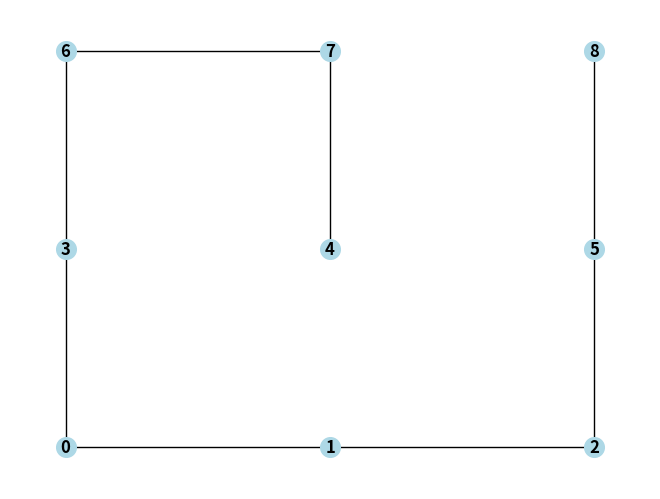

The script that saved this image:
import random
import matplotlib.pyplot as plt
import networkx as nx
"""
Код создает граф n*n размера где каждая вершина имеет 1-2 дуги(Т.е ненавправленный связный граф)
Для n=3/4 скорость неплоха
Однако для n>=5 создание такого графа остается маловероятным
"""

# Основная функция для создания графа
def create_graph(n, n_step):
    G = nx.Graph()
    nodes = [i for i in range(n)]

    # Задаём координаты узлов в виде сетки
    pos = {}
    index = 0
    for y in range(n_step):
        for x in range(n_step):
            pos[index] = (x, y)
            index += 1

    # Добавляем узлы в граф
    G.add_nodes_from(nodes)

    # Словарь для хранения степеней вершин
    degrees = {i: 0 for i in range(n)}

    # Повторяем, пока граф не станет связным
    while True:
        edges = []
        # Сбрасываем степени перед новой попыткой
        for i in range(n):
            degrees[i] = 0

        # Шаг 1: Создаём минимальную связную структуру (цепочку или дерево)
        for i in range(n - 1):
            if (i + 1) % n_step != 0:  # Не на правой границе
                edges.append((i, i + 1))  # Горизонтальное ребро
                degrees[i] += 1
                degrees[i + 1] += 1
            else:
                break  # Прерываем, чтобы добавить вертикальные связи позже

        # Добавляем вертикальные связи для связности
        for i in range(n_step - 1):
            edges.append((i * n_step, (i + 1) * n_step))  # Вертикальные рёбра в первом столбце
            degrees[i * n_step] += 1
            degrees[(i + 1) * n_step] += 1

        # Шаг 2: Добавляем дополнительные рёбра, чтобы довести степень до 1 или 2
        for i in range(n):
            if degrees[i] >= 2:  # Пропускаем, если степень уже 2
                continue

            # Возможные соседи: справа (i+1) или снизу (i+n_step)
            possible_neighbors = []
            if (i + 1) % n_step != 0 and (i + 1) < n:  # Не на правой границе
                if degrees[i + 1] < 2:
                    possible_neighbors.append(i + 1)
            if i + n_step < n:  # Не на нижней границе
                if degrees[i + n_step] < 2:
                    possible_neighbors.append(i + n_step)

            # Добавляем случайное ребро, если есть доступные соседи
            if possible_neighbors:
                neighbor = random.choice(possible_neighbors)
                edges.append((i, neighbor))
                degrees[i] += 1
                degrees[neighbor] += 1

        # Добавляем рёбра в граф
        G.add_edges_from(edges)

        # Проверяем связность
        if nx.is_connected(G):
            print("Граф связный")
            return G, pos, edges, degrees  # Возвращаем граф и степени
        else:
            print("Граф не связный, перезапуск...")
            G.remove_edges_from(edges)  # Удаляем рёбра и пробуем снова


# Параметры графа
n = 9  # Размер графа
n_step = int(n ** 0.5)  # Размер шага для сетки (5 для n=25)

# Создаём граф
G, pos, edges, degrees_dict = create_graph(n, n_step)

# Рисуем граф
nx.draw(G, pos=pos, with_labels=True, font_weight='bold', node_color='lightblue', node_size=200)

# Показываем граф
plt.show()

# Проверяем степени вершин
degrees = [G.degree[node] for node in G.nodes()]
print("Степени вершин (из NetworkX):", degrees)
print("Степени вершин (из словаря):", [degrees_dict[i] for i in range(n)])
